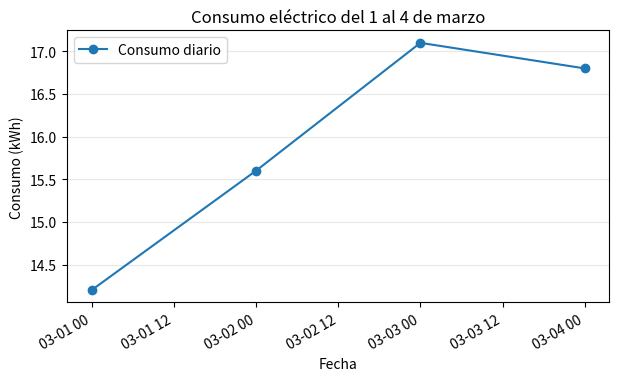
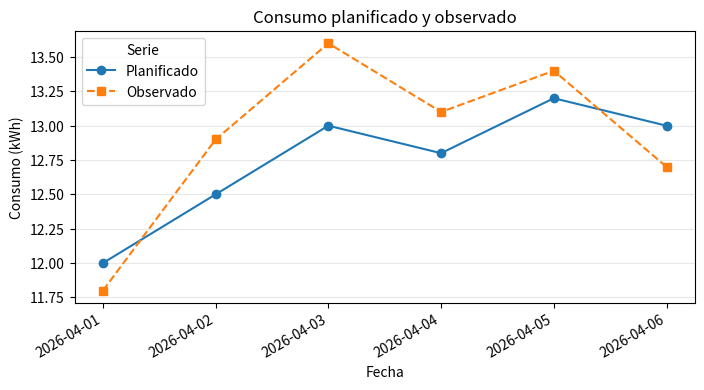
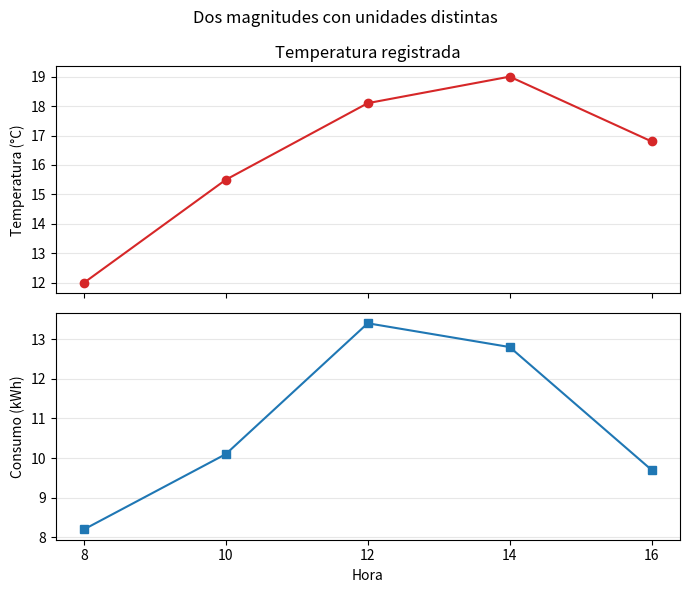
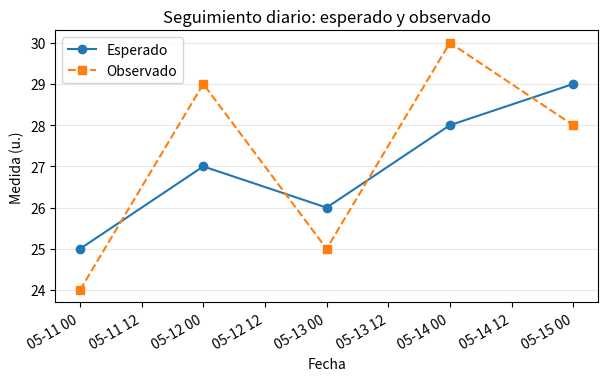

Python code for these plots, in order:
import matplotlib.pyplot as plt
import numpy as np
import pandas as pd

consumo = pd.DataFrame(
    {
        "fecha": ["2026-03-04", "2026-03-01", "2026-03-03", "2026-03-02"],
        "consumo_kwh": [16.8, 14.2, 17.1, 15.6],
    }
)
consumo["fecha"] = pd.to_datetime(consumo["fecha"])
consumo = consumo.sort_values("fecha")

fig, ax = plt.subplots(figsize=(7, 4))
ax.plot(consumo["fecha"], consumo["consumo_kwh"], marker="o", label="Consumo diario")
ax.set(title="Consumo eléctrico del 1 al 4 de marzo", xlabel="Fecha", ylabel="Consumo (kWh)")
ax.grid(axis="y", alpha=0.3)
ax.legend()
fig.autofmt_xdate()
plt.show()

print(consumo)

fechas = pd.date_range("2026-04-01", periods=6, freq="D")
consumo_planificado = np.array([12.0, 12.5, 13.0, 12.8, 13.2, 13.0])
consumo_observado = np.array([11.8, 12.9, 13.6, 13.1, 13.4, 12.7])

fig, ax = plt.subplots(figsize=(8, 4))
ax.plot(fechas, consumo_planificado, marker="o", label="Planificado")
ax.plot(fechas, consumo_observado, marker="s", linestyle="--", label="Observado")
ax.set(title="Consumo planificado y observado", xlabel="Fecha", ylabel="Consumo (kWh)")
ax.grid(axis="y", alpha=0.3)
ax.legend(title="Serie")
fig.autofmt_xdate()
plt.show()

diferencia = consumo_observado - consumo_planificado
print("Mayor diferencia observada:", diferencia.max(), "kWh")

horas = np.array([8, 10, 12, 14, 16])
temperatura_c = np.array([12.0, 15.5, 18.1, 19.0, 16.8])
consumo_kwh = np.array([8.2, 10.1, 13.4, 12.8, 9.7])

fig, ejes = plt.subplots(nrows=2, ncols=1, figsize=(7, 6), sharex=True)
ejes[0].plot(horas, temperatura_c, marker="o", color="tab:red")
ejes[0].set(title="Temperatura registrada", ylabel="Temperatura (°C)")
ejes[0].grid(axis="y", alpha=0.3)

ejes[1].plot(horas, consumo_kwh, marker="s", color="tab:blue")
ejes[1].set(xlabel="Hora", ylabel="Consumo (kWh)")
ejes[1].set_xticks(horas)
ejes[1].grid(axis="y", alpha=0.3)

fig.suptitle("Dos magnitudes con unidades distintas")
fig.tight_layout()
plt.show()

seguimiento = pd.DataFrame(
    {
        "fecha": pd.date_range("2026-05-11", periods=5, freq="D"),
        "esperado": [25, 27, 26, 28, 29],
        "observado": [24, 29, 25, 30, 28],
    }
)
seguimiento["diferencia"] = seguimiento["observado"] - seguimiento["esperado"]

fig, ax = plt.subplots(figsize=(7, 4))
ax.plot(seguimiento["fecha"], seguimiento["esperado"], marker="o", label="Esperado")
ax.plot(seguimiento["fecha"], seguimiento["observado"], marker="s", linestyle="--", label="Observado")
ax.set(title="Seguimiento diario: esperado y observado", xlabel="Fecha", ylabel="Medida (u.)")
ax.grid(axis="y", alpha=0.3)
ax.legend()
fig.autofmt_xdate()
plt.show()

print(seguimiento)

# Escribe aquí tu solución del ejercicio 32.01.

# Escribe aquí tu solución del ejercicio 32.02.

# Escribe aquí tu solución del ejercicio 32.03.

# Escribe aquí tu solución del ejercicio 32.04.

# Escribe aquí tu solución del ejercicio 32.05.
